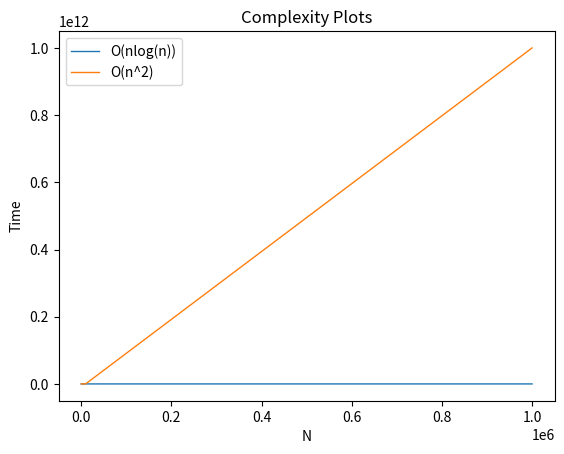

Reproduce this figure in Python.
import sys
import math
from matplotlib import pyplot as plt


class Bubble:

    def __init__(self):
        self.lst = []

    def sort(self, to_sort):
        done = False
        no_change = True
        element = 0
        while not done:
            if element < len(to_sort)-1:
                if to_sort[element][1] > to_sort[element+1][1]:
                    self.lst.append(to_sort[element])
                    to_sort[element] = to_sort[element+1]
                    to_sort[element + 1] = self.lst.pop()
                    no_change = False
                element += 1
            elif no_change:
                done = True
            else:
                element = 0
                no_change = True


class Merge:

    def sort(self, to_sort):
        if len(to_sort) > 1:
            mid = len(to_sort) // 2
            left = to_sort[:mid]
            right = to_sort[mid:]

            self.sort(left)
            self.sort(right)

            to_sort.clear()

            while len(left) > 0 and len(right) > 0:
                if left[0][1] < right[0][1]:
                    to_sort.append(left.pop(0))
                else:
                    to_sort.append(right.pop(0))
            # Appending any leftover elements from both the left and right lists
            while len(left) > 0:
                to_sort.append(left.pop(0))

            while len(right) > 0:
                to_sort.append(right.pop(0))


def print_complexity():
    print("\n              COMPLEXITY COMPARISON")
    print("-"*48)
    print("n", " "*8, n_list[0], " "*6, n_list[1], " "*6, n_list[2])
    print("nlog(n)", " "*2, round(Onlogn[0], 3), " "*2, round(Onlogn[1], 3), " ",  round(Onlogn[2], 3))
    print("n^2", " "*6, On2[0], " "*4, On2[1], " "*2, On2[2])


def ascii_score_table(scores, method):
    descending_scores = []
    counter = 0
    for i in scores:
        counter -= 1
        descending_scores.append(scores[counter])

    place = 0
    print(f"\nHigh scores sorted using {method}")
    print("No. Player", " "*30, "Score")
    print("-"*47)
    for i in descending_scores:
        place += 1
        print(place, " "*(2-len(str(place))), i[0], " " * (37-len(i[0])), i[1])


if __name__ == '__main__':
    n_list = [10 ** ((i+1)*2) for i in range(3)]
    score_list = [
        ["Napaladin", 73],
        ["Cocowboy", 20],
        ["Oysterminate", 15],
        ["RadioactiveYak", 67],
        ["RudeFlamingo", 65],
        ["RadioactiveRose", 93],
        ["Rerunner", 90],
        ["Gerbilbo", 85],
        ["Lobsteroid", 37],
        ["GiantChimera", 18],
        ["DapperFledgling", 26],
        ["ClassicRoach", 83],
        ["Patriode", 24],
        ["BalanceBot", 71],
        ["NurNNNN", 3],
        ["SmartGull", 49],
        ["MeanKoala", 90],
        ["Cloverlord", 55],
        ["Warthawk", 90],
        ["StrongFlike", 52],
    ]

    Onlogn = [(n * math.log2(n)) for n in n_list]
    On2 = [n ** 2 for n in n_list]

    print_complexity()

    plt.plot(n_list, Onlogn, label='O(nlog(n))', linewidth=1)
    plt.plot(n_list, On2, label='O(n^2)', linewidth=1)

    plt.title('Complexity Plots')
    plt.xlabel('N')
    plt.ylabel('Time')
    plt.legend()
    plt.show()

    bubble = Bubble()
    merge = Merge()

    score_list_2 = score_list

    bubble.sort(score_list)
    merge.sort(score_list_2)
    ascii_score_table(score_list, "bubble sort")
    ascii_score_table(score_list_2, "merge sort")
    sys.exit(0)
